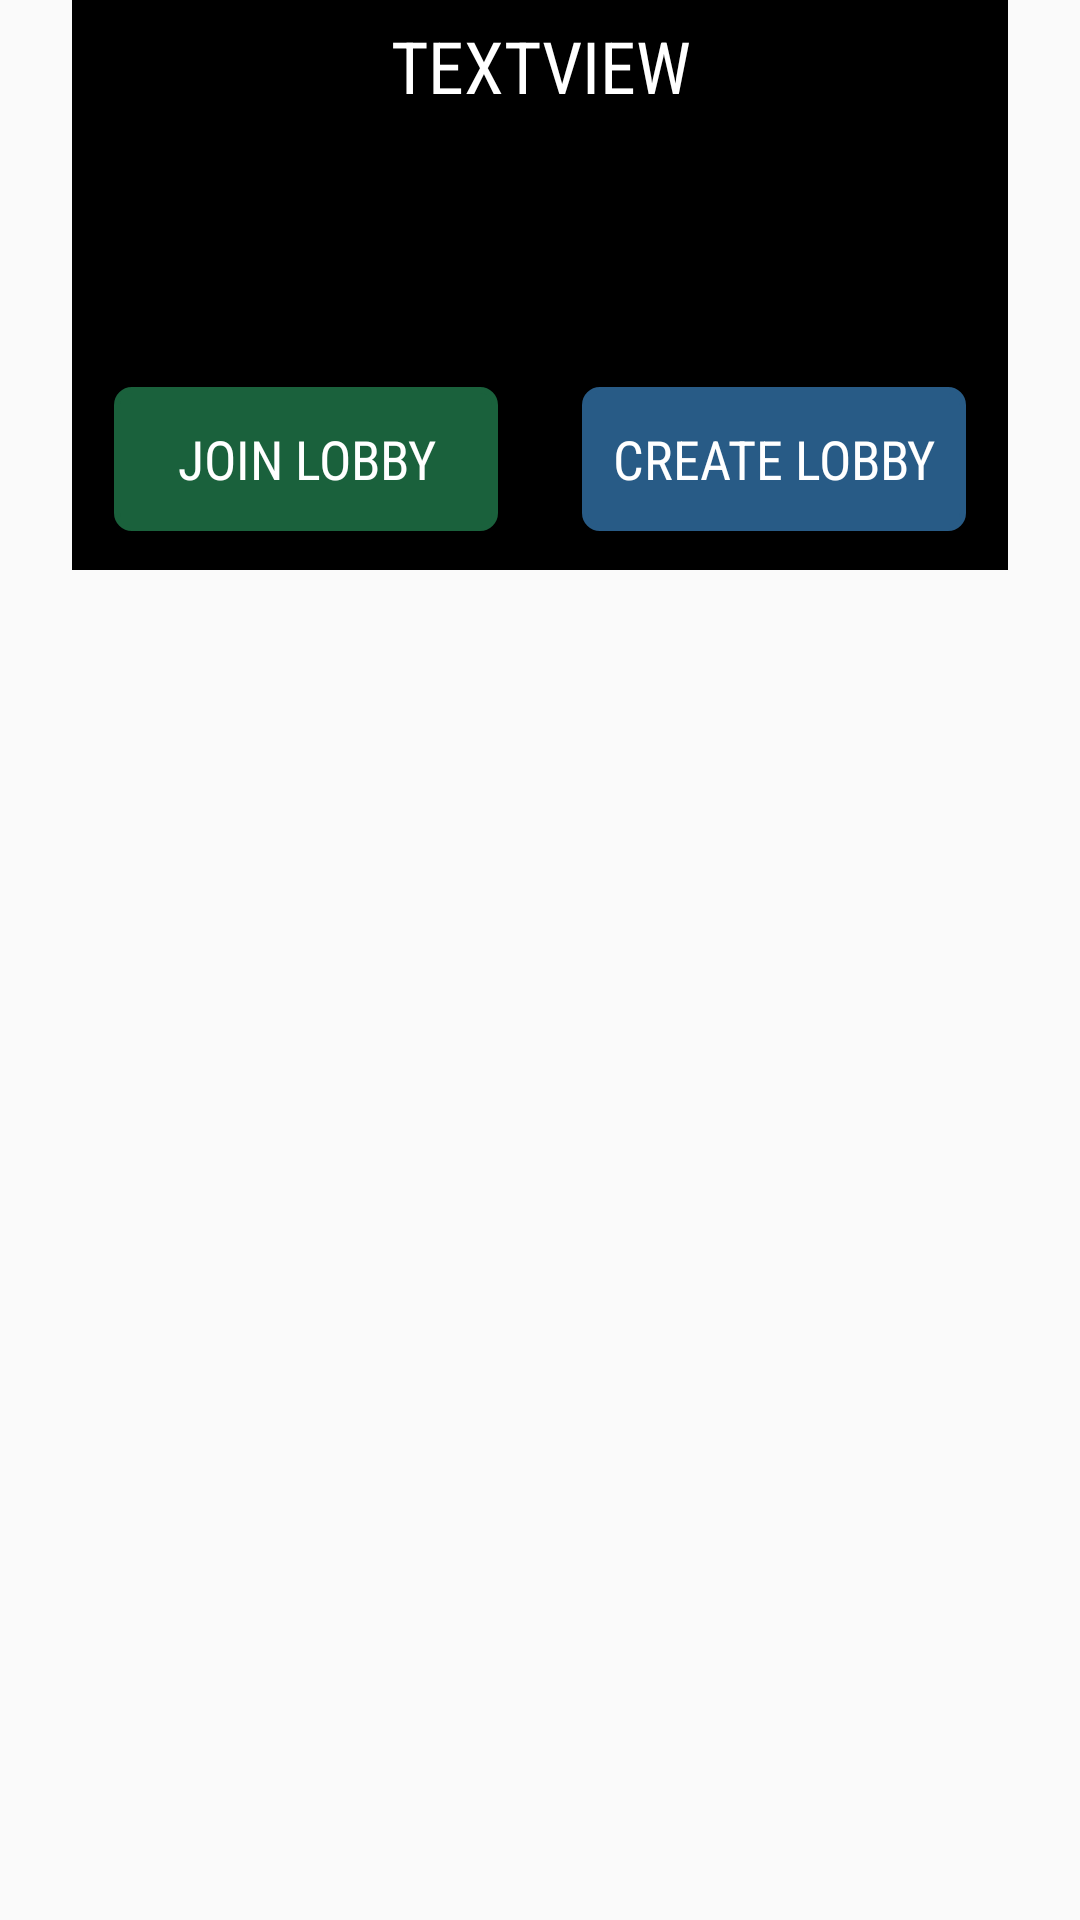

The Android layout XML behind this screen, and the referenced resources:
<!-- AndroidManifest.xml: application theme AppTheme -->
<!-- res/layout/custom_row.xml -->
<RelativeLayout xmlns:android="http://schemas.android.com/apk/res/android"
    xmlns:app="http://schemas.android.com/apk/res-auto"
    android:layout_width="match_parent"
    android:layout_height="wrap_content">

    <ImageView
        android:id="@+id/gameImageID"
        android:layout_width="match_parent"
        android:layout_height="190dp"
        android:layout_marginLeft="24dp"
        android:layout_marginRight="24dp"
        android:background="@drawable/rounded_frame"
        android:scaleType="centerCrop"
        app:srcCompat="@mipmap/tempimg" />

    <TextView
        android:id="@+id/gameNameID"
        android:layout_width="match_parent"
        android:layout_height="44dp"
        android:layout_centerHorizontal="true"
        android:layout_marginLeft="24dp"
        android:layout_marginRight="24dp"
        android:background="@drawable/rounded_frame2"
        android:fontFamily="sans-serif-condensed"
        android:gravity="center"
        android:maxLines="1"
        android:autoSizeTextType="uniform"
        android:autoSizeMaxTextSize="24sp"
        android:autoSizeMinTextSize="6sp"
        android:autoSizeStepGranularity="2sp"
        android:paddingLeft="2dp"
        android:paddingRight="2dp"
        android:text="TextView"
        android:textAllCaps="true"
        android:textColor="@android:color/white"
        android:textSize="24sp" />

    <LinearLayout
        android:layout_width="match_parent"
        android:layout_height="wrap_content"
        android:layout_below="@+id/gameNameID"
        android:layout_centerHorizontal="true"
        android:layout_marginLeft="24dp"
        android:layout_marginRight="24dp"
        android:layout_marginTop="70dp"
        android:orientation="horizontal">

        <Button
            android:id="@+id/btnJoinLobby"
            android:layout_width="0dp"
            android:layout_height="wrap_content"
            android:layout_marginLeft="14dp"
            android:layout_marginRight="14dp"
            android:layout_marginTop="15dp"
            android:layout_weight="1"
            android:background="@drawable/rounded_frame3"
            android:fontFamily="sans-serif-condensed"
            android:onClick="myClickHandlerJoin"
            android:text="Join Lobby"
            android:textColor="#fff"
            android:textSize="18sp" />


        <Button
            android:id="@+id/btnCreateLobby"
            android:layout_width="0dp"
            android:layout_height="wrap_content"
            android:layout_marginLeft="14dp"
            android:layout_marginRight="14dp"
            android:layout_marginTop="15dp"
            android:layout_weight="1"
            android:background="@drawable/rounded_frame4"
            android:fontFamily="sans-serif-condensed"
            android:onClick="myClickHandlerCreate"
            android:text="Create Lobby"
            android:textColor="#fff"
            android:textSize="18sp" />


    </LinearLayout>


</RelativeLayout>
<!-- resources referenced by this layout -->
<resources>
  <!-- drawable rounded_frame (drawable) -->
  <?xml version="1.0" encoding="utf-8"?>
  <shape xmlns:android="http://schemas.android.com/apk/res/android"
      android:shape="rectangle">
      <corners android:radius="10dp"/>
      <solid android:color="@android:color/black" />
  
      <stroke
          android:width="0dp"
          android:color="@android:color/black" />
  </shape>
  <!-- drawable rounded_frame2 (drawable) -->
  <?xml version="1.0" encoding="utf-8"?>
  <shape xmlns:android="http://schemas.android.com/apk/res/android"
      android:shape="rectangle">
      <corners android:topLeftRadius="10dp"
          android:topRightRadius="10dp"/>
      
  
      <gradient
          android:startColor="#000000"
          android:endColor="#00FFFFFF"
          android:gradientRadius="10"
          android:type="linear"
          android:angle="270"/>
  
      <stroke
          android:width="0dp"
          android:color="@android:color/white" />
  </shape>
  <!-- drawable rounded_frame3 (drawable) -->
  <?xml version="1.0" encoding="utf-8"?>
  <selector xmlns:android="http://schemas.android.com/apk/res/android">
      <item>
          <shape android:shape="rectangle">
              <solid android:color="#1A613C"/>
              <stroke android:color="#1A613C" android:width="2dp" />
              
              <corners android:radius="5dp" />
          </shape>
      </item>
  </selector>
  <!-- drawable rounded_frame4 (drawable) -->
  <?xml version="1.0" encoding="utf-8"?>
  <selector xmlns:android="http://schemas.android.com/apk/res/android">
      <item>
          <shape android:shape="rectangle">
              <solid android:color="#285B86"/>
              <stroke android:color="#285B86" android:width="2dp" />
              
              <corners android:radius="5dp" />
          </shape>
      </item>
  </selector>
  <!-- mipmap tempimg: jpeg bitmap (mipmap-xxhdpi, 824 bytes) -->
  <style name="AppTheme" parent="Theme.AppCompat.Light.NoActionBar">
          <item name="colorPrimary">@color/colorPrimary</item>
          <item name="colorPrimaryDark">@color/colorPrimaryDark</item>
          <item name="colorAccent">@color/colorAccent</item>
          <item name="android:windowContentOverlay">@null</item>
          <item name="windowActionBar">false</item>
          <item name="windowNoTitle">true</item>
          <item name="drawerArrowStyle">@style/MaterialDrawer.DrawerArrowStyle</item>
      </style>
  <style name="MaterialDrawer.DrawerArrowStyle" parent="Widget.AppCompat.DrawerArrowToggle">
          <item name="spinBars">true</item>
          <item name="color">@android:color/white</item>
      </style>
  <!-- not gathered from this repository: default colours our renderer supplied (Android Studio template values) -->
  <color name="colorPrimary">#FF6200EE</color>
  <color name="colorPrimaryDark">#FF3700B3</color>
  <color name="colorAccent">#FF03DAC5</color>
</resources>
